Image classification data set "preprocessed" (sebastianjarap/MelanomaDetection on GitHub). Class labels (2): benign, malignant.

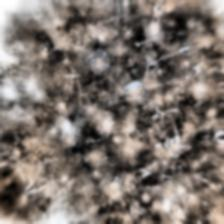
Label: malignant

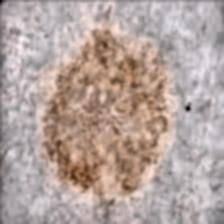
Label: benign

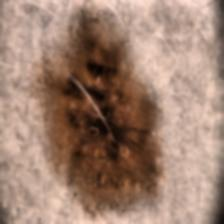
Label: benign

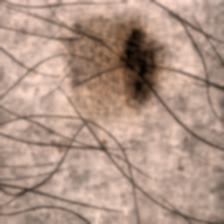
Label: benign

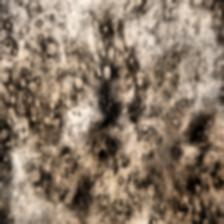
Label: malignant

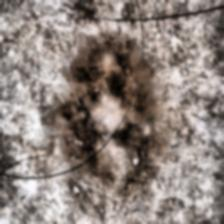
Label: malignant
